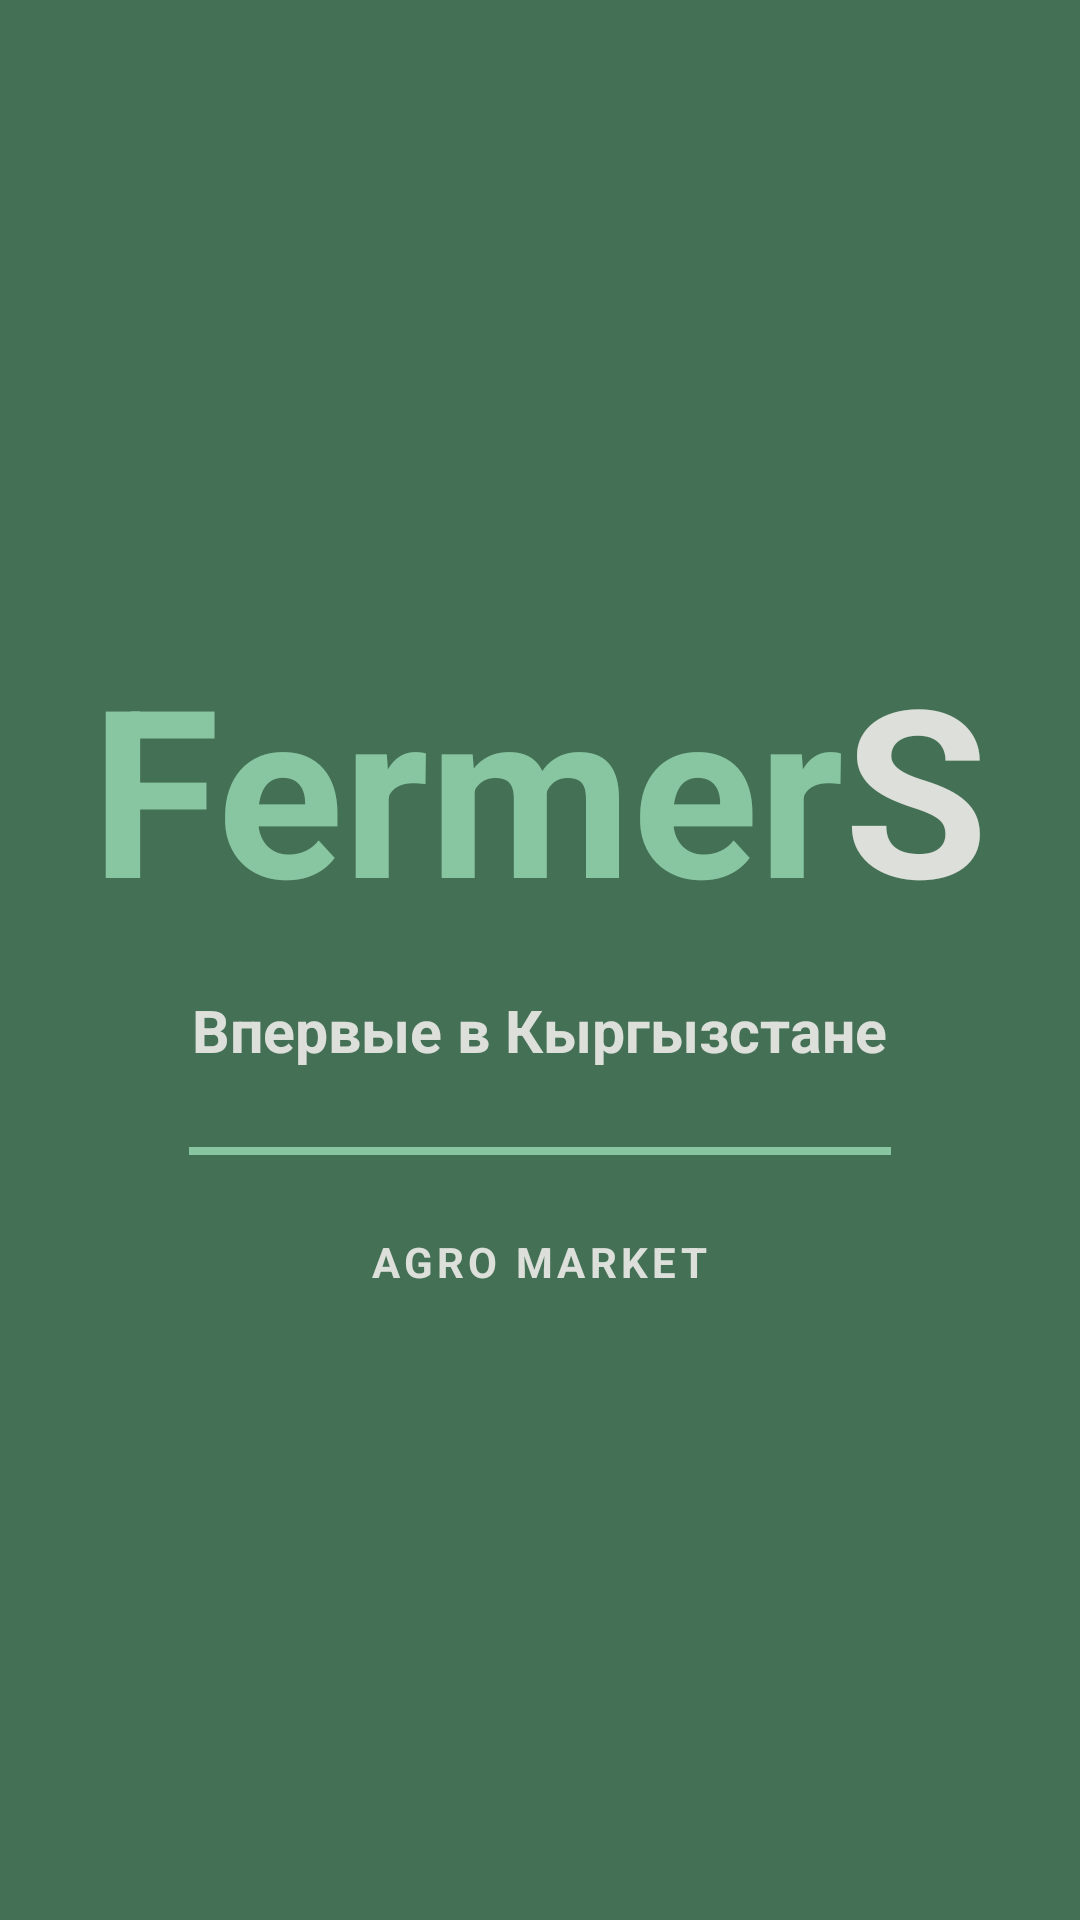

Android layout source for this screen:
<!-- AndroidManifest.xml: application theme Theme.Fermers -->
<!-- res/layout/fragment_splash.xml -->
<?xml version="1.0" encoding="utf-8"?>
<LinearLayout xmlns:android="http://schemas.android.com/apk/res/android"
    xmlns:tools="http://schemas.android.com/tools"
    android:layout_width="match_parent"
    android:layout_height="match_parent"
    android:background="@color/white_green"
    android:gravity="center"
    android:orientation="vertical"
    tools:context=".presentation.fragments.splash.SplashFragment">

    <LinearLayout
        android:layout_width="match_parent"
        android:layout_height="wrap_content"
        android:gravity="center"
        android:orientation="vertical"
        tools:ignore="UselessParent">

        <LinearLayout
            android:layout_width="match_parent"
            android:layout_height="wrap_content"
            android:gravity="center"
            android:orientation="horizontal">

            <TextView
                android:id="@+id/tvSplash"
                android:layout_width="wrap_content"
                android:layout_height="wrap_content"
                android:text="@string/fermer"
                android:textColor="@color/blue_green"
                android:textSize="78sp"
                android:textStyle="bold" />

            <TextView
                android:id="@+id/tvSplashc"
                android:layout_width="wrap_content"
                android:layout_height="wrap_content"
                android:text="@string/s"
                android:textColor="@color/dark_white"
                android:textSize="78sp"
                android:textStyle="bold" />

        </LinearLayout>

        <TextView
            android:id="@+id/tvSplash3"
            android:layout_width="wrap_content"
            android:layout_height="wrap_content"
            android:layout_marginTop="16dp"
            android:text="@string/first_kyrgyzstan"
            android:textColor="@color/dark_white"
            android:textSize="19.50sp"
            android:textStyle="bold" />

        <View
            android:layout_width="234dp"
            android:layout_height="2.60dp"
            android:layout_marginTop="26dp"
            android:background="@color/blue_green" />

        <TextView
            android:id="@+id/tvSplash4"
            android:layout_width="wrap_content"
            android:layout_height="wrap_content"
            android:layout_marginTop="26dp"
            android:letterSpacing="0.1"
            android:text="AGRO MARKET"
            android:textColor="@color/dark_white"
            android:textSize="14sp"
            android:textStyle="bold" />

    </LinearLayout>

</LinearLayout>
<!-- resources referenced by this layout -->
<resources>
  <color name="blue_green">#88C6A1</color>
  <color name="dark_white">#DDE0DA</color>
  <color name="white_green">#447055</color>
  <string name="fermer">Fermer</string>
  
      //Headings
  <string name="first_kyrgyzstan">Впервые в Кыргызстане</string>
  <string name="s">S</string>
  <style name="Theme.Fermers" parent="Base.Theme.Fermers" />
  <style name="Base.Theme.Fermers" parent="Theme.MaterialComponents.DayNight.NoActionBar">
          <item name="bottomAppBarStyle">@style/Widget.MaterialComponents.BottomAppBar</item>
          <item name="colorPrimary">@color/colorGreen</item>
          <item name="colorPrimaryDark">@color/white_green</item>
          <item name="colorAccent">@color/gray</item>
          <item name="android:navigationBarColor">@color/white_green</item>
          <item name="android:windowBackground">@color/white_green</item>
      </style>
  <color name="colorGreen">#4CAF50</color>
  <color name="gray">#a4a4a4</color>
</resources>
